Image classification data set "zidolegi_data" (egupiii/self_checkout on GitHub). Class labels (5): Calpis, I Lohas normal, I Lohas peach, Mitsuya, Pocari.

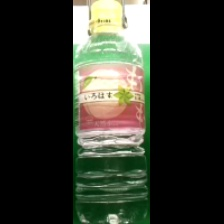
Label: I Lohas peach

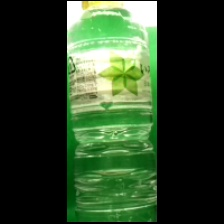
Label: I Lohas normal

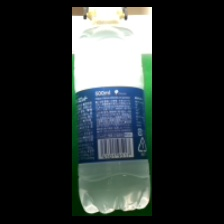
Label: Pocari

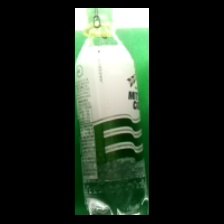
Label: Mitsuya

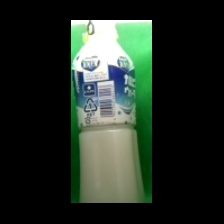
Label: Calpis

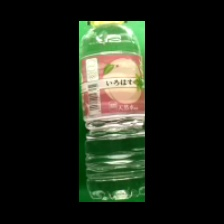
Label: I Lohas peach
